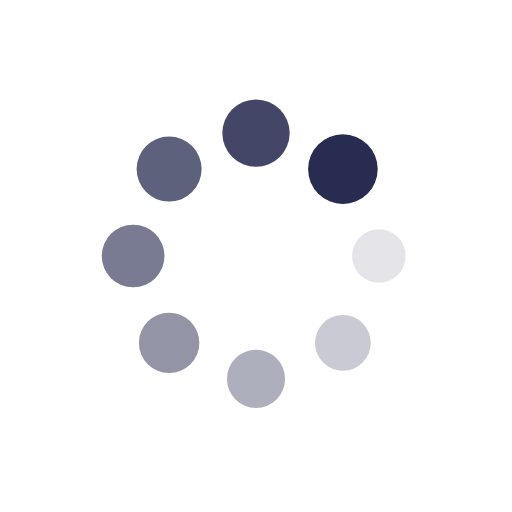
t = 0.00 s
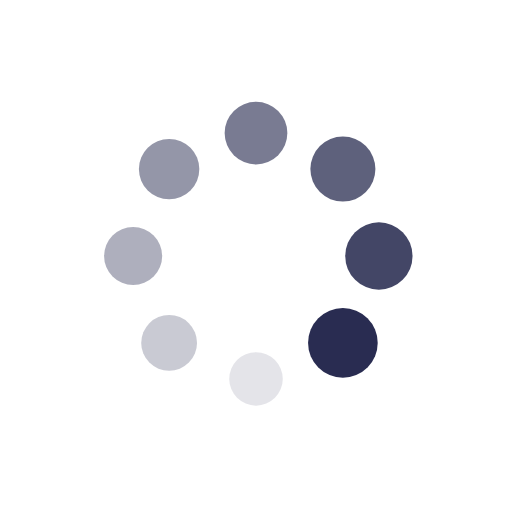
t = 0.28 s
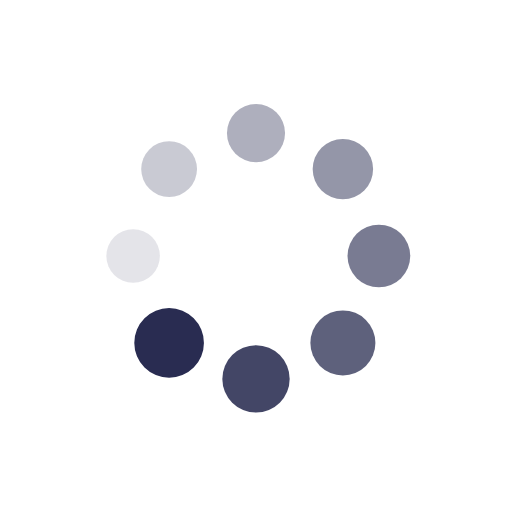
t = 0.56 s
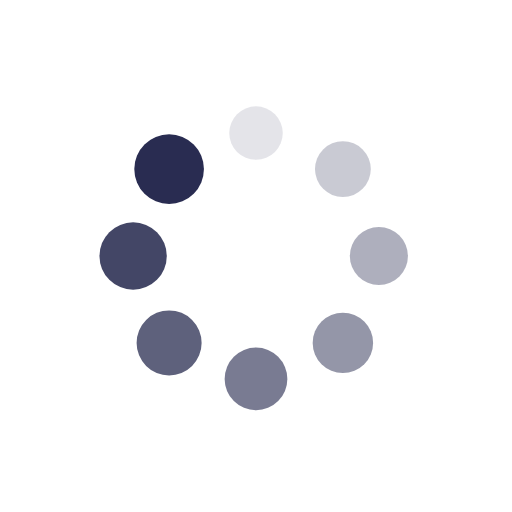
t = 0.84 s

The animated SVG that drew these frames (rendered in a browser with its animation timeline set to each time). Animation: 16 SMIL elements (animate=8,animateTransform=8); one cycle of 1.12 s, repeats indefinitely.

<svg xmlns="http://www.w3.org/2000/svg" viewBox="0 0 100 100" preserveAspectRatio="xMidYMid" width="120" height="120" style="shape-rendering: auto; display: block; background: transparent;" xmlns:xlink="http://www.w3.org/1999/xlink"><g><g transform="translate(74,50)">
<g transform="rotate(0)">
<circle fill-opacity="1" fill="#292c51" r="5" cy="0" cx="0">
  <animateTransform repeatCount="indefinite" dur="1.1235955056179776s" keyTimes="0;1" values="1.36 1.36;1 1" begin="-0.9831460674157303s" type="scale" attributeName="transform"></animateTransform>
  <animate begin="-0.9831460674157303s" values="1;0" repeatCount="indefinite" dur="1.1235955056179776s" keyTimes="0;1" attributeName="fill-opacity"></animate>
</circle>
</g>
</g><g transform="translate(66.97056274847714,66.97056274847714)">
<g transform="rotate(45)">
<circle fill-opacity="0.875" fill="#292c51" r="5" cy="0" cx="0">
  <animateTransform repeatCount="indefinite" dur="1.1235955056179776s" keyTimes="0;1" values="1.36 1.36;1 1" begin="-0.8426966292134831s" type="scale" attributeName="transform"></animateTransform>
  <animate begin="-0.8426966292134831s" values="1;0" repeatCount="indefinite" dur="1.1235955056179776s" keyTimes="0;1" attributeName="fill-opacity"></animate>
</circle>
</g>
</g><g transform="translate(50,74)">
<g transform="rotate(90)">
<circle fill-opacity="0.75" fill="#292c51" r="5" cy="0" cx="0">
  <animateTransform repeatCount="indefinite" dur="1.1235955056179776s" keyTimes="0;1" values="1.36 1.36;1 1" begin="-0.7022471910112359s" type="scale" attributeName="transform"></animateTransform>
  <animate begin="-0.7022471910112359s" values="1;0" repeatCount="indefinite" dur="1.1235955056179776s" keyTimes="0;1" attributeName="fill-opacity"></animate>
</circle>
</g>
</g><g transform="translate(33.029437251522864,66.97056274847714)">
<g transform="rotate(135)">
<circle fill-opacity="0.625" fill="#292c51" r="5" cy="0" cx="0">
  <animateTransform repeatCount="indefinite" dur="1.1235955056179776s" keyTimes="0;1" values="1.36 1.36;1 1" begin="-0.5617977528089888s" type="scale" attributeName="transform"></animateTransform>
  <animate begin="-0.5617977528089888s" values="1;0" repeatCount="indefinite" dur="1.1235955056179776s" keyTimes="0;1" attributeName="fill-opacity"></animate>
</circle>
</g>
</g><g transform="translate(26,50)">
<g transform="rotate(180)">
<circle fill-opacity="0.5" fill="#292c51" r="5" cy="0" cx="0">
  <animateTransform repeatCount="indefinite" dur="1.1235955056179776s" keyTimes="0;1" values="1.36 1.36;1 1" begin="-0.42134831460674155s" type="scale" attributeName="transform"></animateTransform>
  <animate begin="-0.42134831460674155s" values="1;0" repeatCount="indefinite" dur="1.1235955056179776s" keyTimes="0;1" attributeName="fill-opacity"></animate>
</circle>
</g>
</g><g transform="translate(33.02943725152286,33.029437251522864)">
<g transform="rotate(225)">
<circle fill-opacity="0.375" fill="#292c51" r="5" cy="0" cx="0">
  <animateTransform repeatCount="indefinite" dur="1.1235955056179776s" keyTimes="0;1" values="1.36 1.36;1 1" begin="-0.2808988764044944s" type="scale" attributeName="transform"></animateTransform>
  <animate begin="-0.2808988764044944s" values="1;0" repeatCount="indefinite" dur="1.1235955056179776s" keyTimes="0;1" attributeName="fill-opacity"></animate>
</circle>
</g>
</g><g transform="translate(49.99999999999999,26)">
<g transform="rotate(270)">
<circle fill-opacity="0.25" fill="#292c51" r="5" cy="0" cx="0">
  <animateTransform repeatCount="indefinite" dur="1.1235955056179776s" keyTimes="0;1" values="1.36 1.36;1 1" begin="-0.1404494382022472s" type="scale" attributeName="transform"></animateTransform>
  <animate begin="-0.1404494382022472s" values="1;0" repeatCount="indefinite" dur="1.1235955056179776s" keyTimes="0;1" attributeName="fill-opacity"></animate>
</circle>
</g>
</g><g transform="translate(66.97056274847714,33.02943725152286)">
<g transform="rotate(315)">
<circle fill-opacity="0.125" fill="#292c51" r="5" cy="0" cx="0">
  <animateTransform repeatCount="indefinite" dur="1.1235955056179776s" keyTimes="0;1" values="1.36 1.36;1 1" begin="0s" type="scale" attributeName="transform"></animateTransform>
  <animate begin="0s" values="1;0" repeatCount="indefinite" dur="1.1235955056179776s" keyTimes="0;1" attributeName="fill-opacity"></animate>
</circle>
</g>
</g><g></g></g><!-- [ldio] generated by https://loading.io --></svg>
